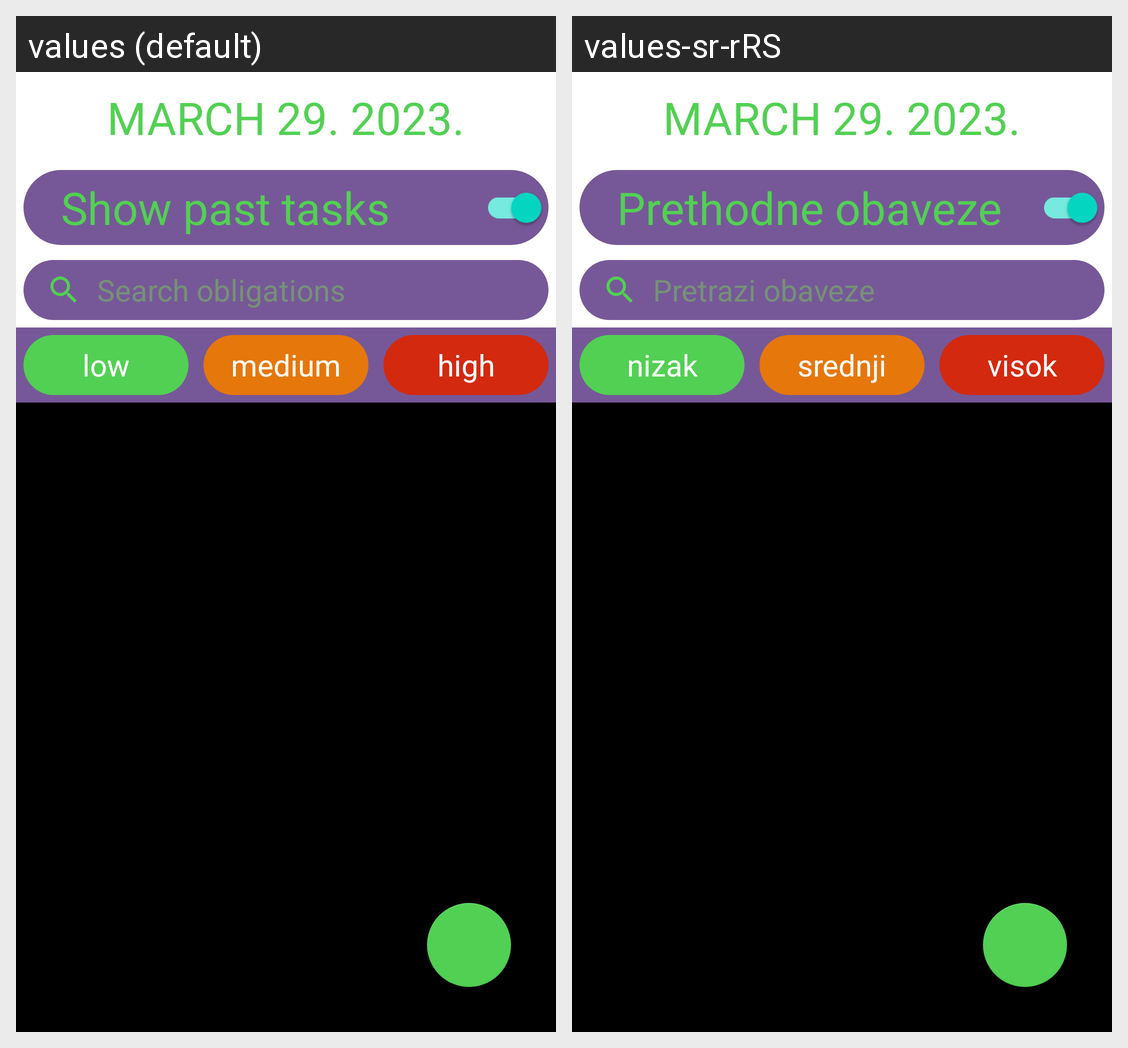

Locale-by-locale string values for the Android screen shown in this grid:
Android screen res/layout/fragment_tasks.xml rendered under 2 locales, left to right: values (default), values-sr-rRS. Device: Nexus 5 (rendered at 1080×1920; each locale shown at half size, 540×960, under a caption strip naming it); theme Theme.Raf_Dnevnjak.
Strings drawn on this screen, with the default value and each locale's value (text and hints the layout hard-codes, and strings that could not be matched under every locale, appear in the picture but are not listed):

show_past_tasks
  values: Show past tasks
  values-sr-rRS: Prethodne obaveze

search_obligations
  values: Search obligations
  values-sr-rRS: Pretrazi obaveze

low
  values: low
  values-sr-rRS: nizak

medium
  values: medium
  values-sr-rRS: srednji

high
  values: high
  values-sr-rRS: visok
